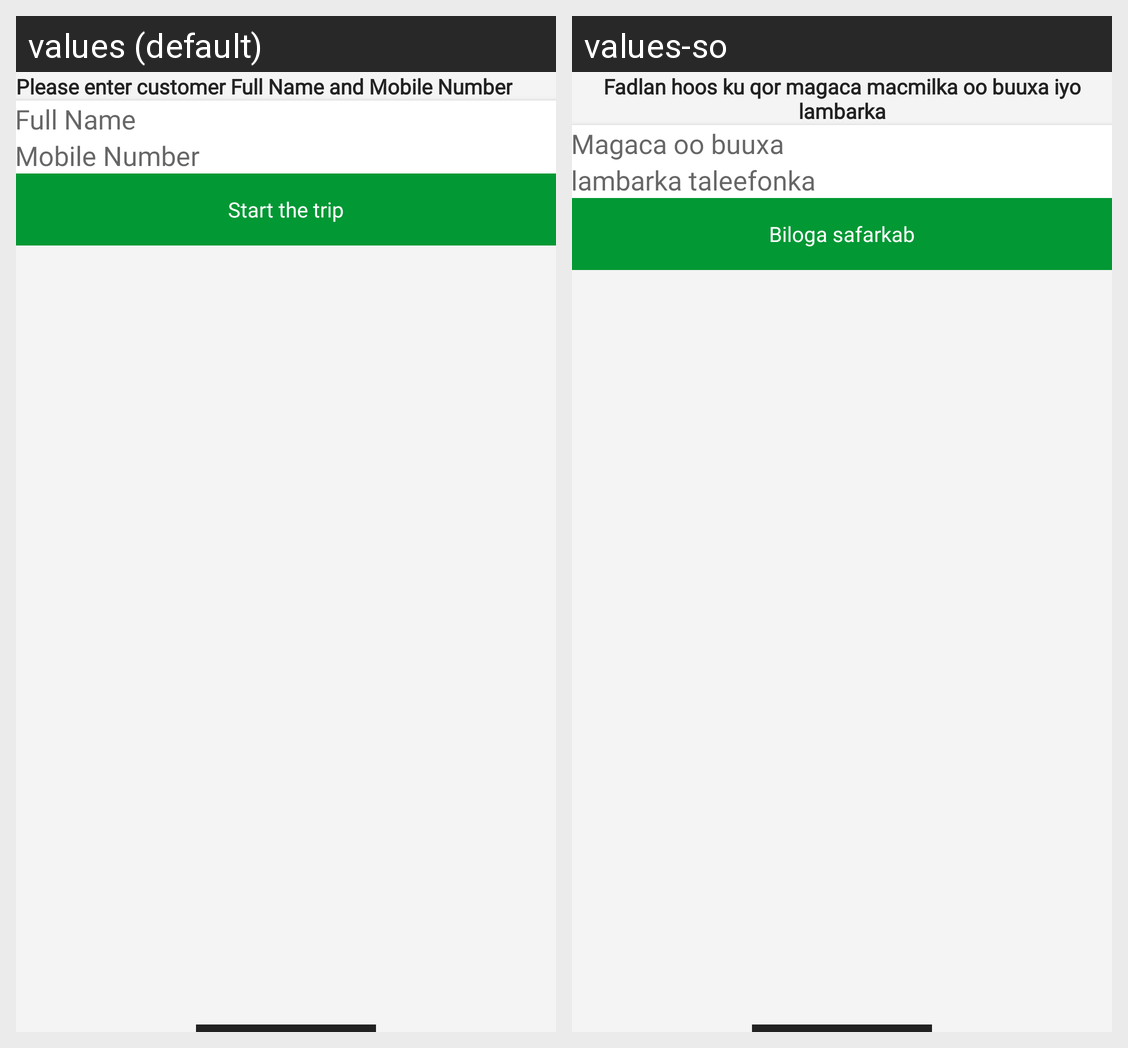

Locale-by-locale string values for the Android screen shown in this grid:
Android screen res/layout/customer_input_dialog.xml rendered under 2 locales, left to right: values (default), values-so. Device: Nexus 5 (rendered at 1080×1920; each locale shown at half size, 540×960, under a caption strip naming it); theme Theme.AmanahDelivery.
Strings drawn on this screen, with the default value and each locale's value (text and hints the layout hard-codes, and strings that could not be matched under every locale, appear in the picture but are not listed):

please_enter_customer_full_name_and_mobile_number
  values: Please enter customer Full Name and Mobile Number
  values-so: Fadlan hoos ku qor magaca macmilka oo buuxa iyo lambarka

full_name
  values: Full Name
  values-so: Magaca oo buuxa

mobile_number
  values: Mobile Number
  values-so: lambarka taleefonka

tostarttrip
  values: Start the trip
  values-so: Biloga safarkab
